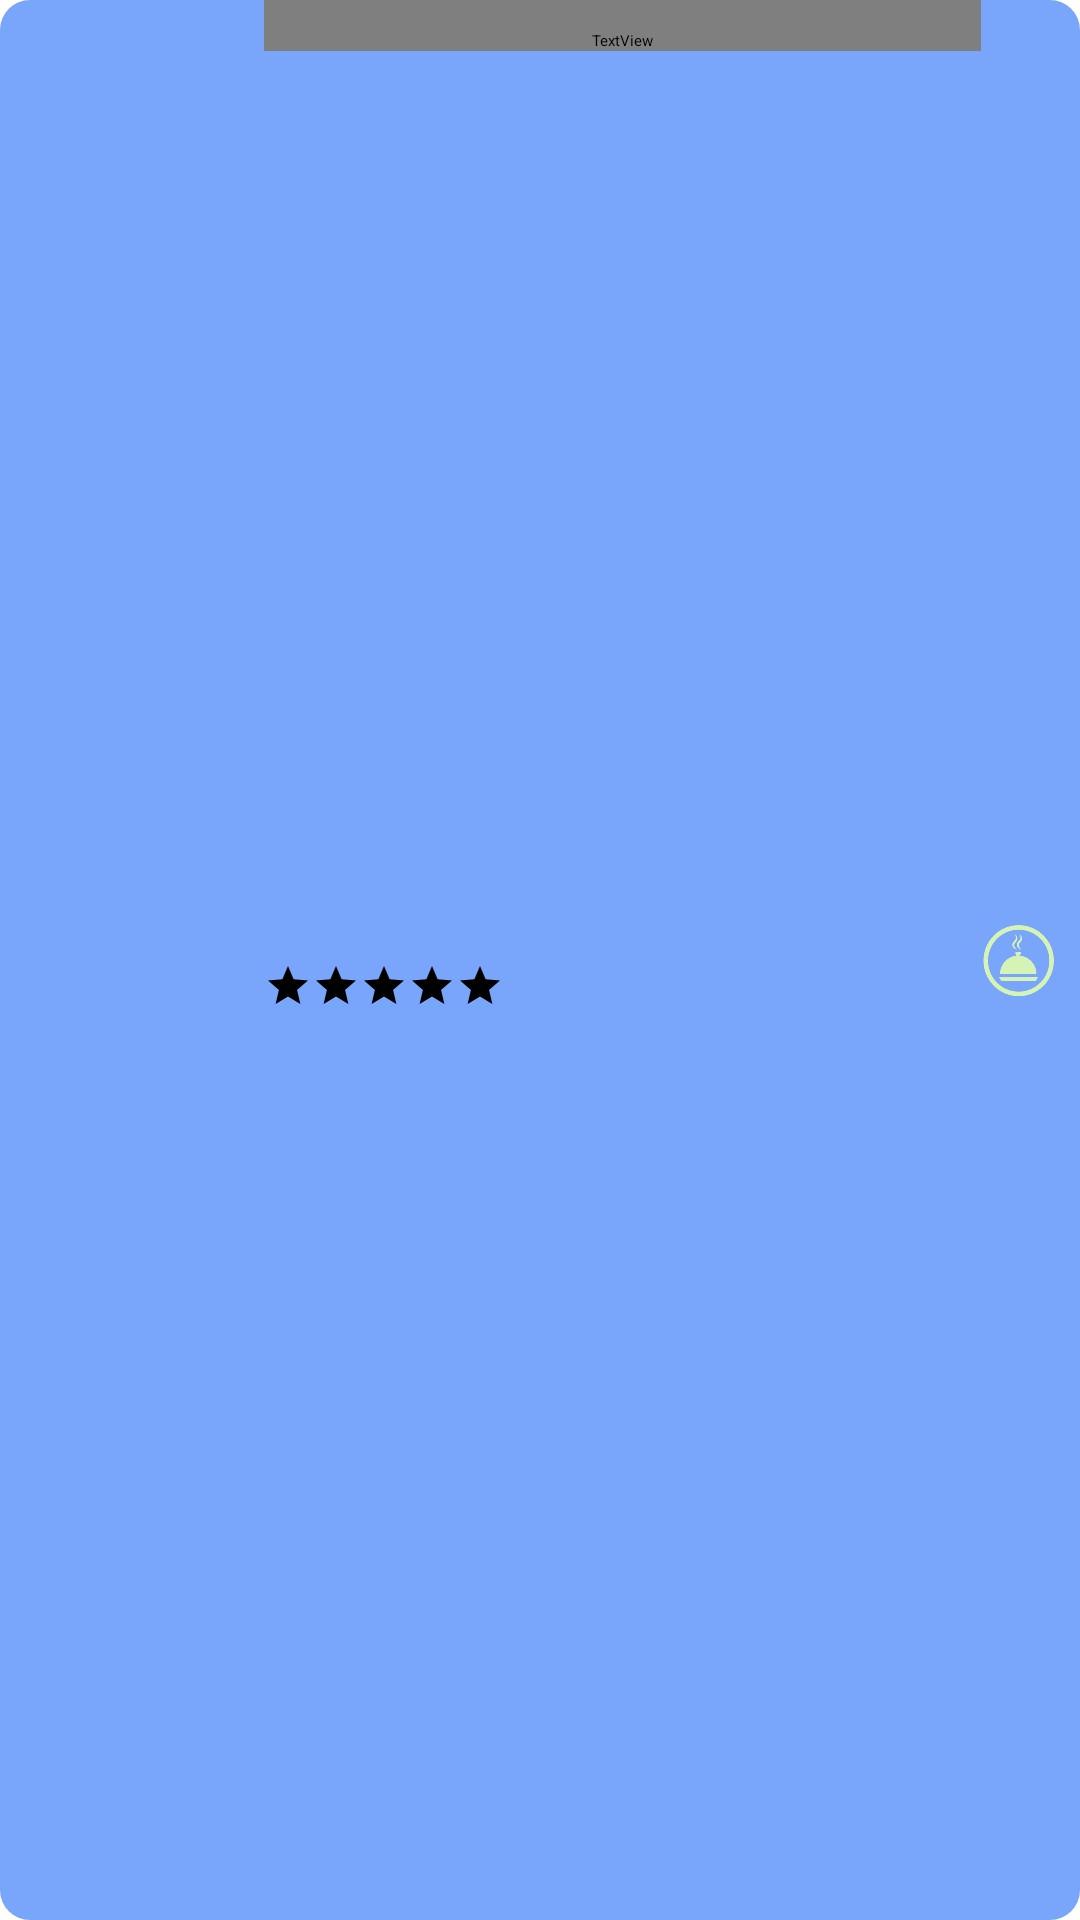

This screen was rendered from an Android layout file. Write that file and the resources it references.
<!-- AndroidManifest.xml: application theme Theme.Starting -->
<!-- res/layout/recipe_item.xml -->
<?xml version="1.0" encoding="utf-8"?>
<androidx.constraintlayout.widget.ConstraintLayout xmlns:android="http://schemas.android.com/apk/res/android"
    xmlns:app="http://schemas.android.com/apk/res-auto"
    xmlns:tools="http://schemas.android.com/tools"
    android:layout_width="match_parent"
    android:layout_height="wrap_content"
    android:layout_marginStart="16dp"
    android:layout_marginEnd="16dp"
    android:layout_marginTop="8dp"
    android:background="@drawable/recipe_item_background"
    app:cardCornerRadius="8dp">

    <ImageView
        android:id="@+id/ivItemImage"
        android:layout_width="80dp"
        android:layout_height="60dp"
        android:scaleType="centerCrop"
        app:layout_constraintBottom_toBottomOf="parent"
        app:layout_constraintStart_toStartOf="parent"
        app:layout_constraintTop_toTopOf="parent" />

    <TextView
        android:id="@+id/tvItemName"
        android:layout_width="0dp"
        android:layout_height="wrap_content"
        android:layout_marginStart="8dp"
        android:ellipsize="end"
        android:fontFamily="@font/marlin_sans"
        android:maxLines="1"
        android:paddingTop="10sp"
        android:textColor="@color/black"
        android:textSize="15sp"
        app:layout_constraintEnd_toStartOf="@+id/ivCookedIcon"
        app:layout_constraintStart_toEndOf="@id/ivItemImage"
        app:layout_constraintTop_toTopOf="parent"
        tools:text="Title" />

    <RatingBar
        android:id="@+id/ratingBar"
        android:layout_width="wrap_content"
        android:layout_height="wrap_content"
        android:layout_marginStart="8dp"
        android:theme="@style/RatingBar"
        app:layout_constraintBottom_toBottomOf="parent"
        app:layout_constraintStart_toEndOf="@+id/ivItemImage"
        app:layout_constraintTop_toBottomOf="@+id/tvItemName" />

   


    <ImageView
        android:id="@+id/ivCookedIcon"
        android:layout_width="25dp"
        android:layout_height="25dp"
        android:layout_marginEnd="8dp"
        android:background="@drawable/cooked_icon_circle_bold"
        android:backgroundTint="@color/light_green"
        android:visibility="visible"
        app:layout_constraintBottom_toBottomOf="parent"
        app:layout_constraintEnd_toEndOf="parent"
        app:layout_constraintTop_toTopOf="parent" />

    <androidx.appcompat.widget.AppCompatImageView
        android:id="@+id/ivFavoriteIcon"
        android:layout_width="wrap_content"
        android:layout_height="wrap_content"
        android:layout_marginEnd="16dp"
        android:visibility="gone"
        app:layout_constraintBottom_toBottomOf="parent"
        app:layout_constraintEnd_toEndOf="parent"
        app:layout_constraintTop_toTopOf="parent"
        app:layout_constraintVertical_bias="0.31"
        app:srcCompat="@drawable/ic_baseline_check_24" />


</androidx.constraintlayout.widget.ConstraintLayout>
<!-- resources referenced by this layout -->
<resources>
  <color name="black">#FF000000</color>
  <color name="light_green">#D4F3B4</color>
  <!-- drawable cooked_icon_circle_bold: png bitmap (drawable, 9522 bytes) -->
  <!-- drawable ic_baseline_check_24 (drawable) -->
  <vector android:height="24dp" android:tint="#D4F3B4"
      android:viewportHeight="24" android:viewportWidth="24"
      android:width="24dp" xmlns:android="http://schemas.android.com/apk/res/android">
      <path android:fillColor="@android:color/white" android:pathData="M9,16.17L4.83,12l-1.42,1.41L9,19 21,7l-1.41,-1.41z"/>
  </vector>
  <!-- drawable recipe_item_background (drawable) -->
  <?xml version="1.0" encoding="utf-8"?>
  <shape xmlns:android="http://schemas.android.com/apk/res/android">
  
      <solid android:color="@color/primaryLightColor"/>
      <corners android:radius="10dp"/>
  
  </shape>
  <style name="RatingBar" parent="Widget.AppCompat.RatingBar.Small">
          <item name="ratingBarStyle">@style/Controls.RatingBar</item>
          <item name="colorControlActivated">#C9F39E</item>
  
      </style>
  <style name="Theme.Starting" parent="Theme.SplashScreen">
          <item name="windowSplashScreenBackground">@color/white</item>
          <item name="windowSplashScreenAnimatedIcon">@drawable/app_splashscreen</item>
          <item name="postSplashScreenTheme">@style/Theme.BrunosRecipes</item>
          <item name="android:windowLightStatusBar">true</item>
      </style>
  <color name="primaryLightColor">#79A5FB</color>
  <style name="Controls.RatingBar" parent="Widget.AppCompat.RatingBar.Small">
          <item name="android:isIndicator">true</item>
      </style>
  <color name="white">#FFFFFFFF</color>
  <!-- drawable app_splashscreen: png bitmap (drawable, 61065 bytes) -->
  <style name="Theme.BrunosRecipes" parent="Theme.MaterialComponents.DayNight.NoActionBar">
          
          <item name="colorPrimary">@color/primaryColor</item>
          <item name="colorPrimaryVariant">@color/primaryLightColor</item>
          <item name="colorOnPrimary">@color/white</item>
          
          <item name="colorSecondary">@color/secondaryColor</item>
          <item name="colorSecondaryVariant">@color/secondaryLightColor</item>
          <item name="colorOnSecondary">@color/black</item>
          <item name="android:textColor">@color/mid_gray</item>
          
          <item name="android:statusBarColor">?attr/colorPrimary</item>
          
      </style>
  <color name="primaryColor">#79A5FB</color>
  <color name="secondaryColor">#59CCC0</color>
  <color name="secondaryLightColor">#6effff</color>
  <color name="mid_gray">#878787</color>
</resources>
